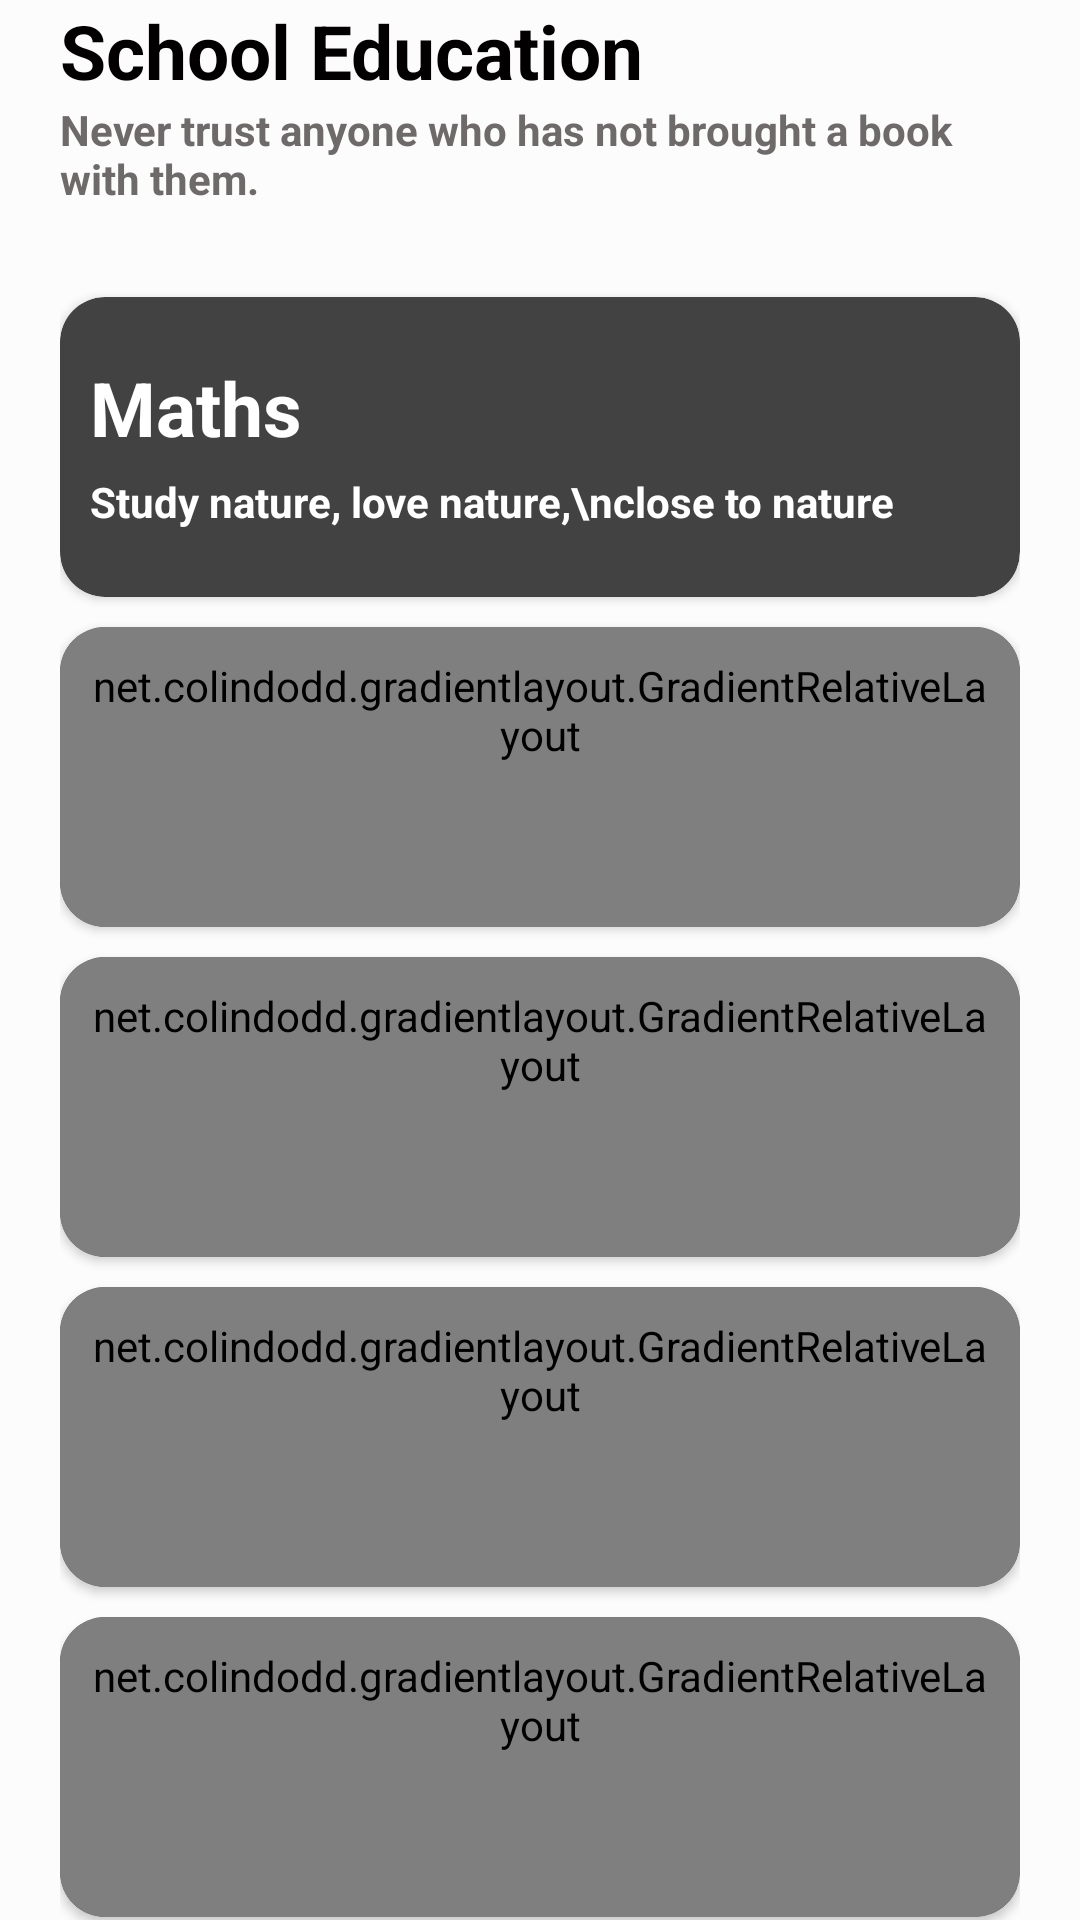

The Android layout XML behind this screen, and the referenced resources:
<!-- AndroidManifest.xml: application theme AppTheme -->
<!-- res/layout/content_main.xml -->
<?xml version="1.0" encoding="utf-8"?>
<androidx.constraintlayout.widget.ConstraintLayout
    xmlns:android="http://schemas.android.com/apk/res/android"
    xmlns:app="http://schemas.android.com/apk/res-auto"
    xmlns:tools="http://schemas.android.com/tools"
    xmlns:gl="http://schemas.android.com/apk/res-auto"
    app:layout_behavior="@string/appbar_scrolling_view_behavior"
    tools:context="com.appsnipp.schooleducation.MainActivity"
    tools:showIn="@layout/app_bar_main"
    style="@style/parent.contentLayout"

  android:padding="0dp"
    android:layout_width="match_parent"
    android:layout_height="match_parent"

    >

    <androidx.core.widget.NestedScrollView



        android:layout_width="match_parent"
        android:layout_height="match_parent"
        >

        <LinearLayout
            android:layout_width="match_parent"

            android:paddingLeft="@dimen/normalPadding"
            android:paddingRight="@dimen/normalPadding"

            android:layout_height="wrap_content"
            android:orientation="vertical">

            <TextView
                android:text="School Education"
                style="@style/viewParent.headerText" />

            <TextView
                android:text="Never trust anyone who has not brought a book with them."
                style="@style/viewParent.headerText.contentText"
                android:layout_marginBottom="20dp"/>


            
            
            
                
                    
                        


            
            
            
            <androidx.cardview.widget.CardView

                android:layout_width="match_parent"
                android:layout_height="wrap_content"
                android:foreground="?selectableItemBackground"

                android:layout_marginTop="10dp"

                style="@style/CardViewStyle"

               >

                <RelativeLayout

                    android:layout_width="match_parent"
                    android:layout_height="match_parent"
                    android:background="@drawable/home_gradient_maths"
                    android:minHeight="100dp"
                    android:padding="10dp">

                    <TextView
                        android:id="@+id/textViewSub1Title"
                        style="@style/viewParent.headerText.HomeCardTitle"
                        android:text="Maths" />

                    <TextView
                        style="@style/viewParent.headerText.homeCardContent"
                        android:layout_below="@id/textViewSub1Title"
                        android:text="Study nature, love nature,\nclose to nature" />

                    <ImageView
                        style="@style/homeCardImage"
                        android:maxHeight="90dp"
                        android:src="@drawable/home_ic_maths" />

                </RelativeLayout>
            </androidx.cardview.widget.CardView>


            

            <androidx.cardview.widget.CardView
                android:layout_width="match_parent"
                android:layout_height="wrap_content"
                app:cardCornerRadius="15dp"
                app:cardPreventCornerOverlap="true"
                android:layout_marginTop="10dp"
                android:clickable="true"
                android:foreground="?selectableItemBackground"
                android:focusable="true">

                <net.colindodd.gradientlayout.GradientRelativeLayout
                    android:layout_width="match_parent"
                    android:layout_height="match_parent"
                    android:minHeight="100dp"

                    gl:start_color="@color/gradientLightYellow"
                    gl:end_color="@color/gradientOrange"
                    gl:orientation="LEFT_RIGHT"
                    android:padding="10dp">

                    <TextView
                        android:id="@+id/textViewSub2Title"
                        android:text="Physics"
                        style="@style/viewParent.headerText.HomeCardTitle" />

                    <TextView
                        android:text="Study nature, love nature,\nclose to nature"
                        style="@style/viewParent.headerText.homeCardContent"
                        android:layout_below="@id/textViewSub2Title"/>

                    <ImageView
                        android:maxHeight="90dp"
                        android:src="@drawable/home_ic_physics"
                        style="@style/homeCardImage" />

                </net.colindodd.gradientlayout.GradientRelativeLayout>
            </androidx.cardview.widget.CardView>


            <androidx.cardview.widget.CardView
                android:layout_width="match_parent"
                android:layout_height="wrap_content"
                app:cardCornerRadius="15dp"
                app:cardPreventCornerOverlap="true"
                style="@style/CardViewStyle"

                android:layout_marginTop="10dp">

                <net.colindodd.gradientlayout.GradientRelativeLayout
                    android:layout_width="match_parent"
                    android:layout_height="match_parent"
                    android:minHeight="100dp"
                    gl:end_color="@color/gradientLightYellow2"
                    gl:start_color="@color/gradientLightOrange2"
                    gl:orientation="LEFT_RIGHT"
                    android:padding="10dp">

                    <TextView
                        android:id="@+id/textViewSub3Title"
                        android:text="Chemistry"
                        style="@style/viewParent.headerText.HomeCardTitle" />

                    <TextView
                        android:text="Study nature, love nature,\nclose to nature"
                        style="@style/viewParent.headerText.homeCardContent"
                        android:layout_below="@id/textViewSub3Title"/>

                    <ImageView
                        android:maxHeight="90dp"
                        android:src="@drawable/home_ic_chemistry"
                        style="@style/homeCardImage" />

                </net.colindodd.gradientlayout.GradientRelativeLayout>
            </androidx.cardview.widget.CardView>


            <androidx.cardview.widget.CardView
                android:layout_width="match_parent"
                android:layout_height="wrap_content"
                app:cardCornerRadius="15dp"
                app:cardPreventCornerOverlap="true"
                style="@style/CardViewStyle"

                android:layout_marginTop="10dp">

                <net.colindodd.gradientlayout.GradientRelativeLayout
                    android:layout_width="match_parent"
                    android:layout_height="match_parent"
                    android:minHeight="100dp"
                    gl:start_color="@color/gradientLightOrange2"
                    gl:end_color="@color/gradientOrange3"
                    gl:orientation="LEFT_RIGHT"
                    android:padding="10dp">

                    <TextView
                        android:id="@+id/textViewSub4Title"
                        android:text="Biology"
                        style="@style/viewParent.headerText.HomeCardTitle" />

                    <TextView
                        android:text="Study nature, love nature,\nclose to nature"
                        style="@style/viewParent.headerText.homeCardContent"
                        android:layout_below="@id/textViewSub4Title"/>

                    <ImageView
                        android:maxHeight="90dp"
                        android:src="@drawable/home_ic_biology"
                        style="@style/homeCardImage" />

                </net.colindodd.gradientlayout.GradientRelativeLayout>
            </androidx.cardview.widget.CardView>

            <androidx.cardview.widget.CardView
                android:layout_width="match_parent"
                android:layout_height="wrap_content"
                app:cardCornerRadius="15dp"
                app:cardPreventCornerOverlap="true"
                style="@style/CardViewStyle"

                android:layout_marginTop="10dp">

                <net.colindodd.gradientlayout.GradientRelativeLayout
                    android:layout_width="match_parent"
                    android:layout_height="match_parent"
                    android:minHeight="100dp"
                    gl:start_color="@color/gradientViolet"
                    gl:end_color="@color/gradientLightBlue"
                    gl:orientation="LEFT_RIGHT"
                    android:padding="10dp">

                    <TextView
                        android:id="@+id/textViewSub5Title"
                        android:text="Geography"
                        style="@style/viewParent.headerText.HomeCardTitle" />

                    <TextView
                        style="@style/viewParent.headerText.homeCardContent"
                        android:layout_below="@id/textViewSub5Title"
                        android:text="Study nature, love nature,\nclose to nature" />

                    <ImageView
                        android:maxHeight="90dp"
                        android:src="@drawable/home_ic_geography"
                        style="@style/homeCardImage" />

                </net.colindodd.gradientlayout.GradientRelativeLayout>
            </androidx.cardview.widget.CardView>

            <androidx.cardview.widget.CardView
                android:layout_width="match_parent"
                android:layout_height="wrap_content"
                app:cardCornerRadius="15dp"
                app:cardPreventCornerOverlap="true"
                style="@style/CardViewStyle"

                android:layout_marginTop="10dp">

                <net.colindodd.gradientlayout.GradientRelativeLayout
                    android:layout_width="match_parent"
                    android:layout_height="match_parent"
                    android:minHeight="100dp"
                    gl:start_color="@color/gradientLightGreen"
                    gl:end_color="@color/gradientLightBlue"
                    gl:orientation="LEFT_RIGHT"
                    android:padding="10dp">

                    <TextView
                        android:id="@+id/textViewSub6Title"
                        android:text="Politics"
                        style="@style/viewParent.headerText.HomeCardTitle" />

                    <TextView
                        android:text="Study nature, love nature,\nclose to nature"
                        style="@style/viewParent.headerText.homeCardContent"
                        android:layout_below="@id/textViewSub6Title"/>

                    <ImageView
                        android:maxHeight="90dp"
                        android:src="@drawable/home_ic_chemistry"
                        style="@style/homeCardImage" />

                </net.colindodd.gradientlayout.GradientRelativeLayout>
            </androidx.cardview.widget.CardView>

        </LinearLayout>
    </androidx.core.widget.NestedScrollView>

</androidx.constraintlayout.widget.ConstraintLayout>
<!-- res/layout/app_bar_main.xml (included above) -->
<?xml version="1.0" encoding="utf-8"?>
<androidx.coordinatorlayout.widget.CoordinatorLayout
    xmlns:android="http://schemas.android.com/apk/res/android"
    xmlns:app="http://schemas.android.com/apk/res-auto"
    xmlns:tools="http://schemas.android.com/tools"
    android:layout_width="match_parent"
    android:layout_height="match_parent"
    tools:context="com.appsnipp.schooleducation.MainActivity"
    android:orientation="vertical">

    <com.google.android.material.appbar.AppBarLayout
        android:id="@+id/appbar"
        android:layout_width="match_parent"
        android:layout_height="wrap_content"

        android:theme="@style/ThemeOverlay.AppCompat.Dark.ActionBar">

        <androidx.appcompat.widget.Toolbar

            android:id="@+id/toolbar"
            android:layout_width="match_parent"
            android:layout_height="?attr/actionBarSize"



            android:background="@color/colorPrimaryDark"
            android:theme="@style/ThemeOverlay.AppCompat.Dark"
            app:popupTheme="@style/ThemeOverlay.AppCompat.Light"

            app:layout_scrollFlags="scroll|enterAlways"


            />

    </com.google.android.material.appbar.AppBarLayout>

   

       

       
       
       
    <FrameLayout
        android:id="@+id/container"
        app:layout_behavior="com.google.android.material.appbar.AppBarLayout$ScrollingViewBehavior"
        android:layout_width="match_parent"
        android:layout_height="match_parent">

    </FrameLayout>
    
    

    
        
        
        

    
        
        
        
        
        
        
        
        

        
        
        
        
        
        

    <com.google.android.material.bottomnavigation.BottomNavigationView

        android:id="@+id/navigation"
        android:layout_width="match_parent"
        android:layout_height="wrap_content"

        android:layout_gravity="bottom"

        android:clickable="true"

        android:focusable="true"

        app:menu="@menu/master_bottom_navigation"
        app:elevation="10dp"
        app:labelVisibilityMode="labeled"

        style="@style/BottomNavigation"

        />

</androidx.coordinatorlayout.widget.CoordinatorLayout>
<!-- resources referenced by this layout -->
<resources>
  <color name="bottomNavigationBackground">#F7F7F7</color>
  <color name="colorPrimaryDark">#323232</color>
  <color name="gradientLightBlue">#376DF6</color>
  <color name="gradientLightGreen">#21E8AC</color>
  <color name="gradientLightOrange2">#FF7765</color>
  <color name="gradientLightYellow">#FFA72F</color>
  <color name="gradientLightYellow2">#FFC92B</color>
  <color name="gradientOrange">#FF416C</color>
  <color name="gradientOrange3">#F7A23C</color>
  <color name="gradientViolet">#8A52E9</color>
  <dimen name="normalPadding">20dp</dimen>
  <style name="BottomNavigation">
          <item name="android:foreground">@drawable/ripple_custom</item>
          <item name="android:background">@color/bottomNavigationBackground</item>
          
          <item name="itemIconTint">@color/bottom_nav_color</item>
          <item name="itemTextColor">@color/bottom_nav_color</item>
  
          <item name="android:fontFamily">@font/source_sans_pro</item>
      </style>
  <style name="CardViewStyle" parent="CardView">
          <item name="android:clickable">true</item>
          <item name="android:focusable">true</item>
          <item name="android:foreground">@drawable/selector_bg_card</item>
          <item name="cardCornerRadius">@dimen/card_corner_radius</item>
          <item name="cardElevation">@dimen/card_elevation</item>
          <item name="cardPreventCornerOverlap">true</item>
          
      </style>
  <style name="homeCardImage">
          <item name="android:layout_width">wrap_content</item>
          <item name="android:layout_height">wrap_content</item>
          <item name="android:layout_alignParentRight">true</item>
          <item name="android:adjustViewBounds">true</item>
          <item name="android:cropToPadding">true</item>
          <item name="android:layout_centerVertical">true</item>
      </style>
  <style name="parent.contentLayout">
          <item name="android:background">@color/contentBodyColor</item>
          <item name="android:padding">@dimen/normalPadding</item>
      </style>
  <style name="viewParent.headerText">
          <item name="android:textColor">@color/contentTextColor</item>
          <item name="android:textSize">@dimen/headerTextSize</item>
          <item name="android:textStyle">bold</item>
      </style>
  <style name="viewParent.headerText.HomeCardTitle">
          <item name="android:paddingTop">10dp</item>
          <item name="android:textColor">@color/whiteTextColor</item>
          <item name="android:layout_alignParentTop">true</item>
      </style>
  <style name="viewParent.headerText.contentText">
          <item name="android:textSize">14sp</item>
          <item name="android:textColor">@color/miniTitleColor</item>
      </style>
  <style name="viewParent.headerText.homeCardContent" parent="viewParent.headerText.contentText">
          <item name="android:paddingTop">5dp</item>
          <item name="android:paddingBottom">10dp</item>
          <item name="android:textColor">@color/whiteTextColor</item>
      </style>
  <dimen name="card_corner_radius">15dp</dimen>
  <dimen name="card_elevation">2dp</dimen>
  <color name="contentBodyColor">#FCFCFC</color>
  <color name="contentTextColor">#020000</color>
  <dimen name="headerTextSize">25sp</dimen>
  <color name="whiteTextColor">#fff</color>
  <color name="miniTitleColor">#6F6A6A</color>
  <color name="colorAccent">#FF402D</color>
  <color name="colorRipple">#1f000000</color>
  <color name="colorSecondary">#333A40</color>
  <color name="colordivider">@color/secondary_text_disabled_material_light</color>
  <!-- drawable card_highlighted (drawable) -->
  <?xml version="1.0" encoding="utf-8"?>
  <shape xmlns:android="http://schemas.android.com/apk/res/android">
  <solid android:color="@color/fifty_percent_transparency_grey_400" />
  <corners android:radius="@dimen/card_corner_radius" />
  </shape>
  <color name="fifty_percent_transparency_grey_400">#F2FFFFFF</color>
</resources>
